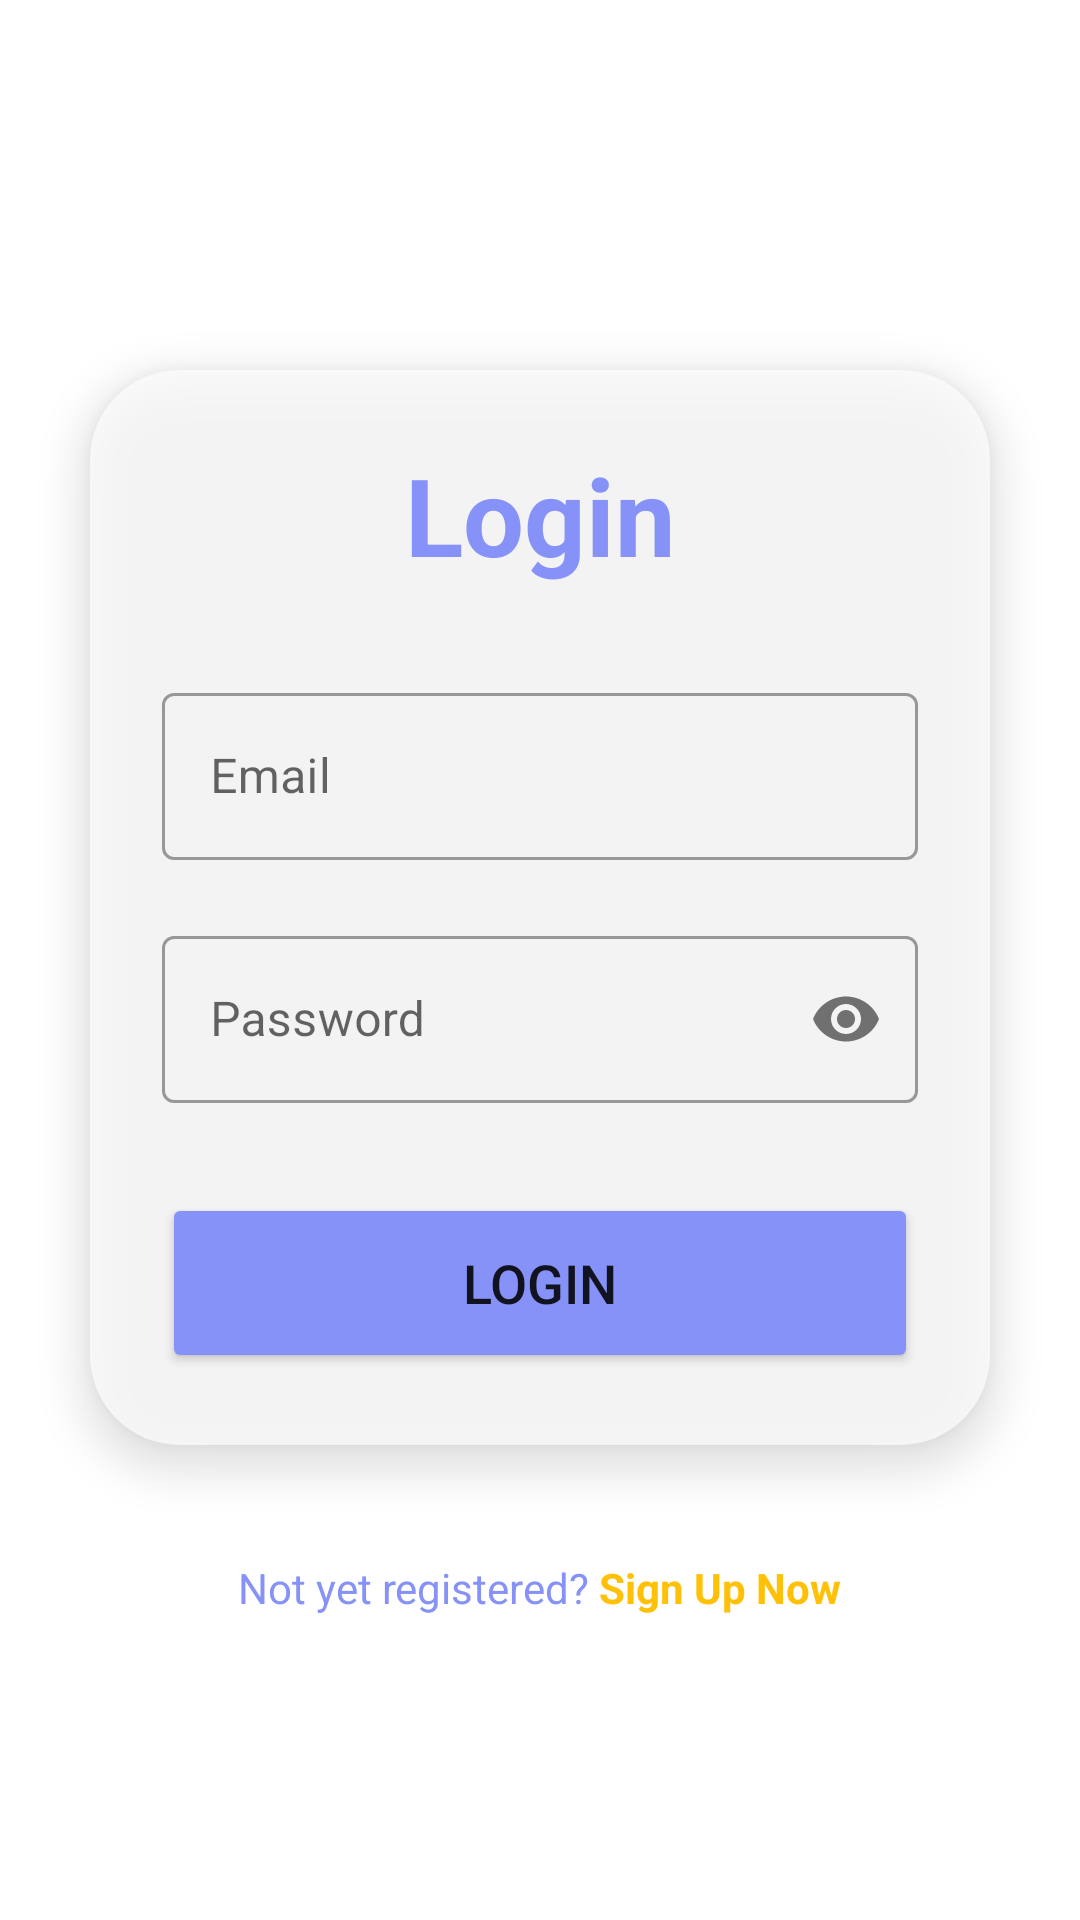

The Android layout XML behind this screen, and the referenced resources:
<!-- AndroidManifest.xml: application theme Theme.EE012 -->
<!-- res/layout/activity_main.xml -->
<?xml version="1.0" encoding="utf-8"?>
<androidx.constraintlayout.widget.ConstraintLayout xmlns:android="http://schemas.android.com/apk/res/android"
    xmlns:app="http://schemas.android.com/apk/res-auto"
    xmlns:tools="http://schemas.android.com/tools"
    android:id="@+id/mainLayout"
    android:layout_width="match_parent"
    android:layout_height="match_parent"
    tools:context=".MainActivity">

    <ScrollView
        android:layout_width="0dp"
        android:layout_height="0dp"
        android:fillViewport="true"
        android:background="@drawable/loginbkg"
        app:layout_constraintTop_toTopOf="parent"
        app:layout_constraintBottom_toBottomOf="parent"
        app:layout_constraintStart_toStartOf="parent"
        app:layout_constraintEnd_toEndOf="parent">

        <LinearLayout
            android:layout_width="match_parent"
            android:layout_height="wrap_content"
            android:orientation="vertical"
            android:gravity="center">

            
            <LinearLayout
                android:layout_width="match_parent"
                android:layout_height="wrap_content"
                android:orientation="vertical"
                android:layout_gravity="center_horizontal"
                android:layout_margin="30dp"
                android:padding="24dp"
                android:background="@drawable/login_form_background"
                android:elevation="8dp">

                <TextView
                    android:id="@+id/loginText"
                    android:layout_width="match_parent"
                    android:layout_height="wrap_content"
                    android:text="Login"
                    android:textSize="36sp"
                    android:textAlignment="center"
                    android:textStyle="bold"
                    android:textColor="@color/purple"/>

                
                <com.google.android.material.textfield.TextInputLayout
                    android:layout_width="match_parent"
                    android:layout_height="wrap_content"
                    android:layout_marginTop="30dp"
                    style="@style/Widget.MaterialComponents.TextInputLayout.OutlinedBox">

                    <com.google.android.material.textfield.TextInputEditText
                        android:id="@+id/email"
                        android:layout_width="match_parent"
                        android:layout_height="wrap_content"
                        android:hint="Email"
                        android:inputType="textEmailAddress"/>
                </com.google.android.material.textfield.TextInputLayout>

                
                <com.google.android.material.textfield.TextInputLayout
                    android:layout_width="match_parent"
                    android:layout_height="wrap_content"
                    android:layout_marginTop="20dp"
                    app:passwordToggleEnabled="true"
                    style="@style/Widget.MaterialComponents.TextInputLayout.OutlinedBox">

                    <com.google.android.material.textfield.TextInputEditText
                        android:id="@+id/password"
                        android:layout_width="match_parent"
                        android:layout_height="wrap_content"
                        android:hint="Password"
                        android:inputType="textPassword"/>
                </com.google.android.material.textfield.TextInputLayout>

                <Button
                    android:id="@+id/loginButton"
                    android:layout_width="match_parent"
                    android:layout_height="60dp"
                    android:layout_marginTop="30dp"
                    android:text="Login"
                    android:textSize="18sp"
                    android:backgroundTint="@color/purple"
                    app:cornerRadius="20dp" />

            </LinearLayout>

            
            <LinearLayout
                android:layout_width="wrap_content"
                android:layout_height="wrap_content"
                android:orientation="horizontal"
                android:gravity="center_vertical">

                <TextView
                    android:id="@+id/notRegisteredText"
                    android:layout_width="wrap_content"
                    android:layout_height="wrap_content"
                    android:text="Not yet registered? "
                    android:textAlignment="center"
                    android:textColor="@color/purple"
                    android:textSize="14sp" />

                <TextView
                    android:id="@+id/signupText"
                    android:layout_width="wrap_content"
                    android:layout_height="wrap_content"
                    android:text="Sign Up Now"
                    android:textAlignment="center"
                    android:textColor="#FFC107"
                    android:textSize="14sp"
                    android:textStyle="bold"
                    android:paddingTop="8dp"
                    android:paddingBottom="8dp"/>
            </LinearLayout>

        </LinearLayout>
    </ScrollView>
</androidx.constraintlayout.widget.ConstraintLayout>
<!-- resources referenced by this layout -->
<resources>
  <color name="purple">#8692f7</color>
  <!-- drawable login_form_background (drawable) -->
  <?xml version="1.0" encoding="utf-8"?>
  <shape xmlns:android="http://schemas.android.com/apk/res/android"
      android:shape="rectangle">
      <solid android:color="#B3FFFFFF" />
      
      <corners android:radius="30dp" />
  
  </shape>
  <style name="Theme.EE012" parent="Theme.MaterialComponents.Light.NoActionBar">
          
          
          <item name="colorPrimary">@color/purple_500</item>
          <item name="colorPrimaryVariant">@color/purple_700</item>
          <item name="colorOnPrimary">@color/white</item>
      </style>
  <color name="purple_500">#FF6200EE</color>
  <color name="purple_700">#FF3700B3</color>
  <color name="white">#FFFFFFFF</color>
</resources>
